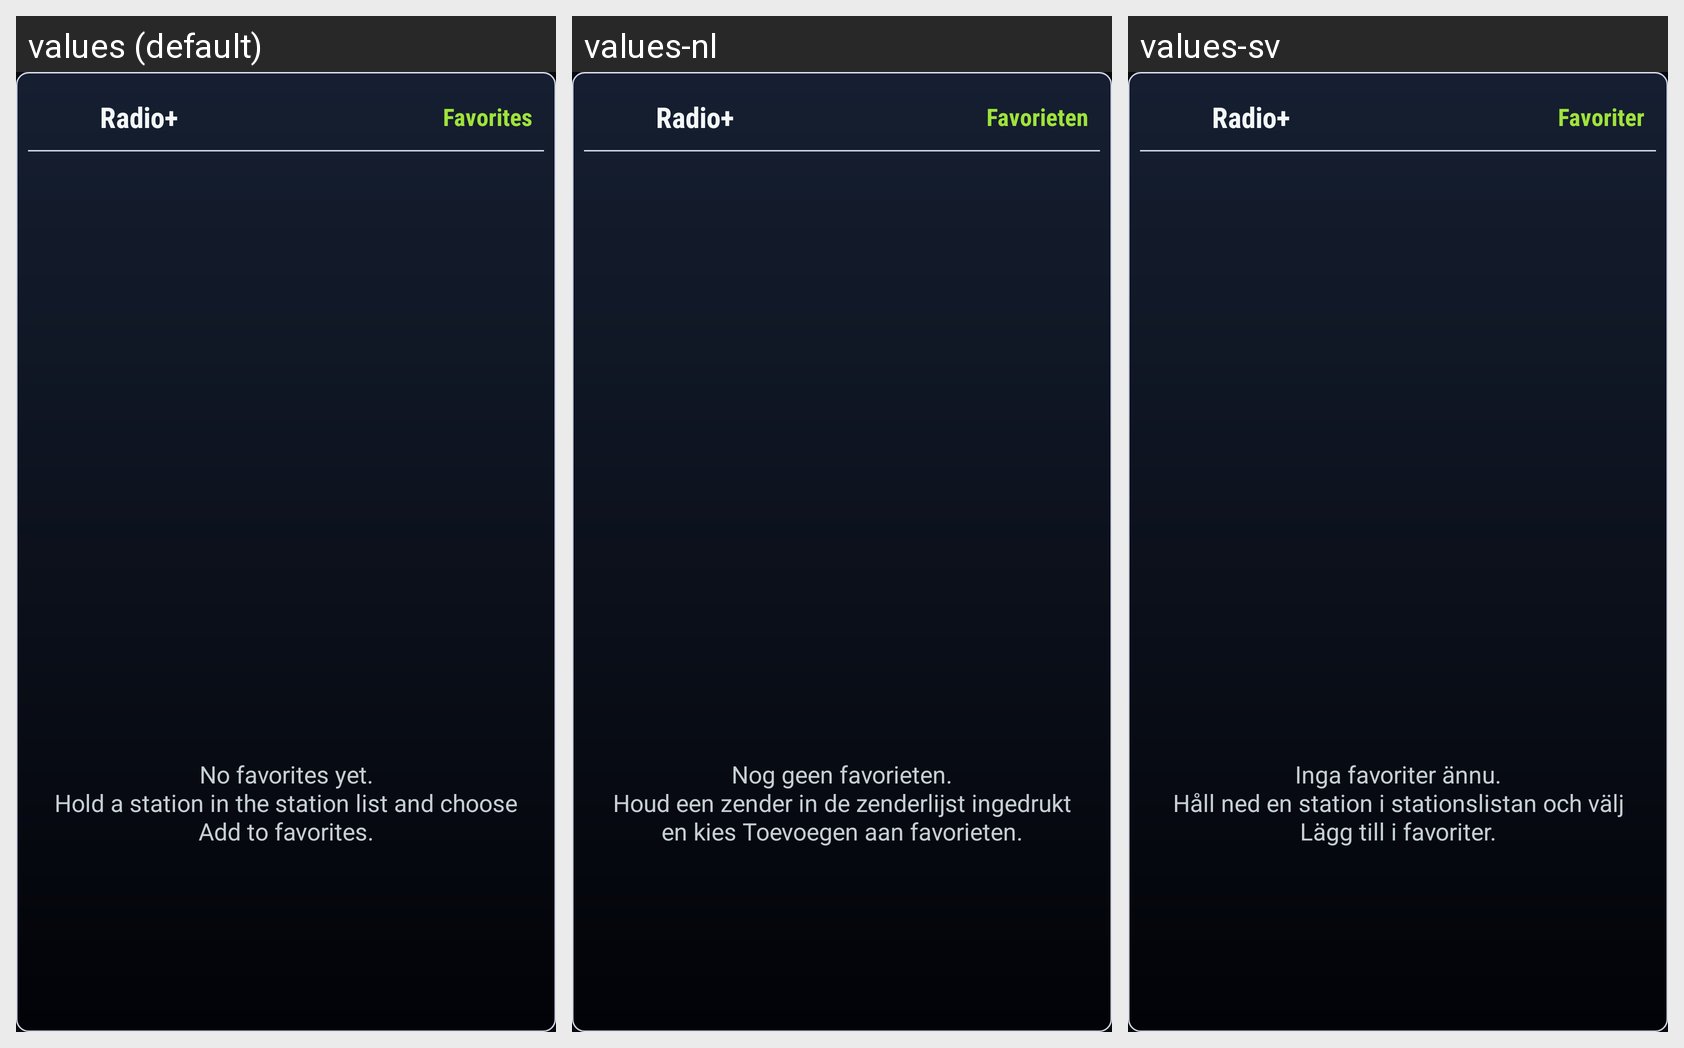

Here is an Android app screen in its default locale and in the app's own translations. Write out the translated-string differences for the strings that appear on this screen.
Android screen res/layout/widget_station_list.xml rendered under 3 locales, left to right: values (default), values-nl, values-sv. Device: Nexus 5 (rendered at 1080×1920; each locale shown at half size, 540×960, under a caption strip naming it); theme AppTheme.
Other locales in the repository, not shown: values-cs, values-de, values-es, values-fi, values-fr, values-it, values-pl, values-pt, values-tr.
Strings drawn on this screen, with the default value and each locale's value (text and hints the layout hard-codes, and strings that could not be matched under every locale, appear in the picture but are not listed):

app_name
  values: Radio+
  values-nl: Radio+
  values-sv: Radio+

action_saved
  values: Favorites
  values-nl: Favorieten
  values-sv: Favoriter

favorites_empty
  values: No favorites yet.
      Hold a station in the station list and choose Add to favorites.
  values-nl: Nog geen favorieten.
      Houd een zender in de zenderlijst ingedrukt en kies Toevoegen aan favorieten.
  values-sv: Inga favoriter ännu.
      Håll ned en station i stationslistan och välj Lägg till i favoriter.
